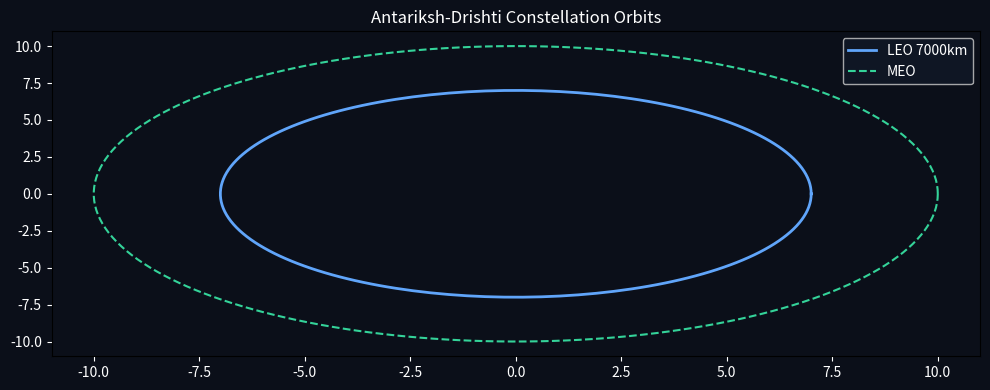
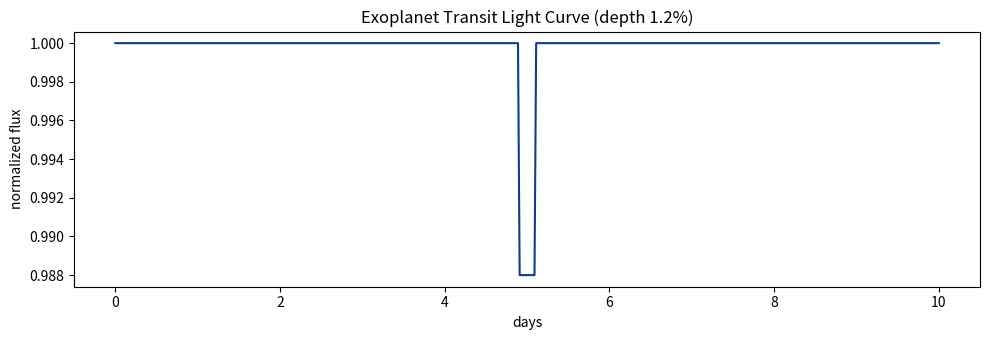
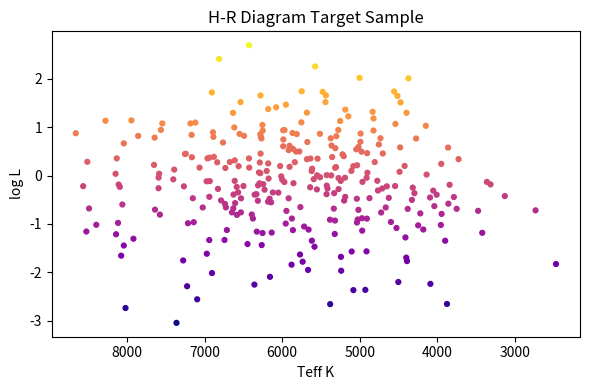
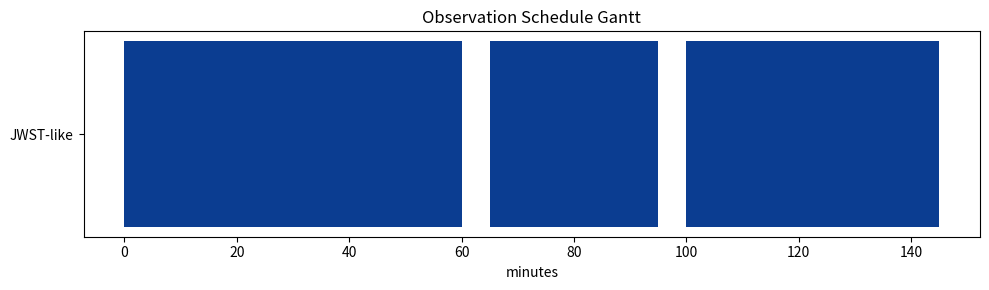
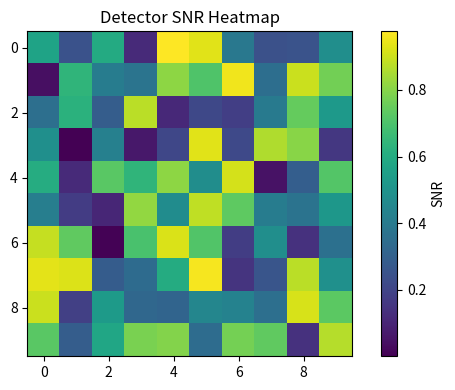
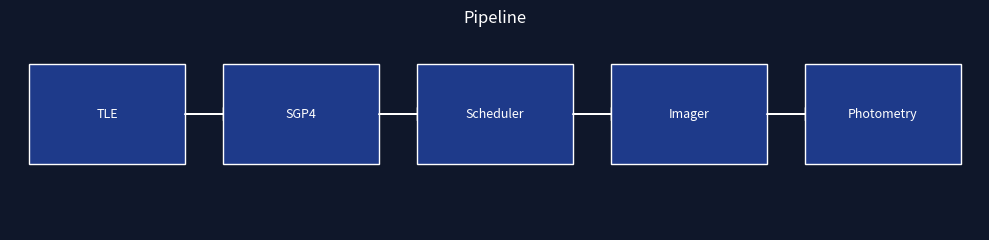

Write Python code to recreate these figures, in order.
"""Antariksh-Drishti helper — see README Reproduce Visuals."""
import matplotlib
matplotlib.use('Agg')
import matplotlib.pyplot as plt
import numpy as np, os
out='docs/images'
os.makedirs(out, exist_ok=True)
# 1 hero orbit
fig,ax=plt.subplots(figsize=(10,4),facecolor='#0b0f19')
ax.set_facecolor('#0b0f19')
t=np.linspace(0,2*np.pi,200)
ax.plot(np.cos(t)*7, np.sin(t)*7, color='#60a5fa', lw=2, label='LEO 7000km')
ax.plot(np.cos(t)*10, np.sin(t)*10, color='#34d399', lw=1.5, ls='--', label='MEO')
ax.set_title('Antariksh-Drishti Constellation Orbits', color='white')
ax.legend(facecolor='#111827', labelcolor='white')
ax.tick_params(colors='white')
fig.tight_layout(); fig.savefig(f'{out}/hero-orbits.png', dpi=150, facecolor=fig.get_facecolor()); plt.close(fig)
# 2 lightcurve
fig,ax=plt.subplots(figsize=(10,3.5),facecolor='white')
time=np.linspace(0,10,500)
flux=[1-0.012 if 4.9<x<5.1 else 1 for x in time]
ax.plot(time,flux,color='#0b3d91')
ax.set_title('Exoplanet Transit Light Curve (depth 1.2%)')
ax.set_xlabel('days'); ax.set_ylabel('normalized flux')
fig.tight_layout(); fig.savefig(f'{out}/lightcurve.png', dpi=150); plt.close(fig)
# 3 HR diagram
fig,ax=plt.subplots(figsize=(6,4))
np.random.seed(0)
temp=np.random.normal(5800,1200,300)
lum=np.random.normal(0,1,300)
ax.scatter(temp,lum,c=lum,cmap='plasma',s=12)
ax.invert_xaxis(); ax.set_xlabel('Teff K'); ax.set_ylabel('log L')
ax.set_title('H-R Diagram Target Sample')
fig.tight_layout(); fig.savefig(f'{out}/hr-diagram.png', dpi=150); plt.close(fig)
# 4 scheduler gantt
fig,ax=plt.subplots(figsize=(10,3))
ax.broken_barh([(0,60),(65,30),(100,45)],(5,4),facecolors='#0b3d91')
ax.set_yticks([7]); ax.set_yticklabels(['JWST-like']); ax.set_xlabel('minutes')
ax.set_title('Observation Schedule Gantt')
fig.tight_layout(); fig.savefig(f'{out}/schedule-gantt.png', dpi=150); plt.close(fig)
# 5 SNR heatmap
fig,ax=plt.subplots(figsize=(6,4))
data=np.random.rand(10,10)
im=ax.imshow(data,cmap='viridis')
fig.colorbar(im,ax=ax,label='SNR')
ax.set_title('Detector SNR Heatmap')
fig.tight_layout(); fig.savefig(f'{out}/snr-heatmap.png', dpi=150); plt.close(fig)
# 6 architecture png (simple block)
fig,ax=plt.subplots(figsize=(10,2.5),facecolor='#0f172a')
ax.set_facecolor('#0f172a'); ax.axis('off')
for i,lab in enumerate(['TLE','SGP4','Scheduler','Imager','Photometry']):
    ax.add_patch(plt.Rectangle((i*2+0.2,0.4),1.6,0.6,facecolor='#1e3a8a',edgecolor='white'))
    ax.text(i*2+1.0,0.7,lab,ha='center',va='center',color='white',fontsize=9)
    if i<4: ax.arrow(i*2+1.8,0.7,i*2+2.2- (i*2+1.8),0,head_width=0.08,color='white')
ax.set_xlim(0,10); ax.set_ylim(0,1.2); ax.set_title('Pipeline',color='white')
fig.tight_layout(); fig.savefig(f'{out}/pipeline.png', dpi=150, facecolor=fig.get_facecolor()); plt.close(fig)
print('visuals done')
